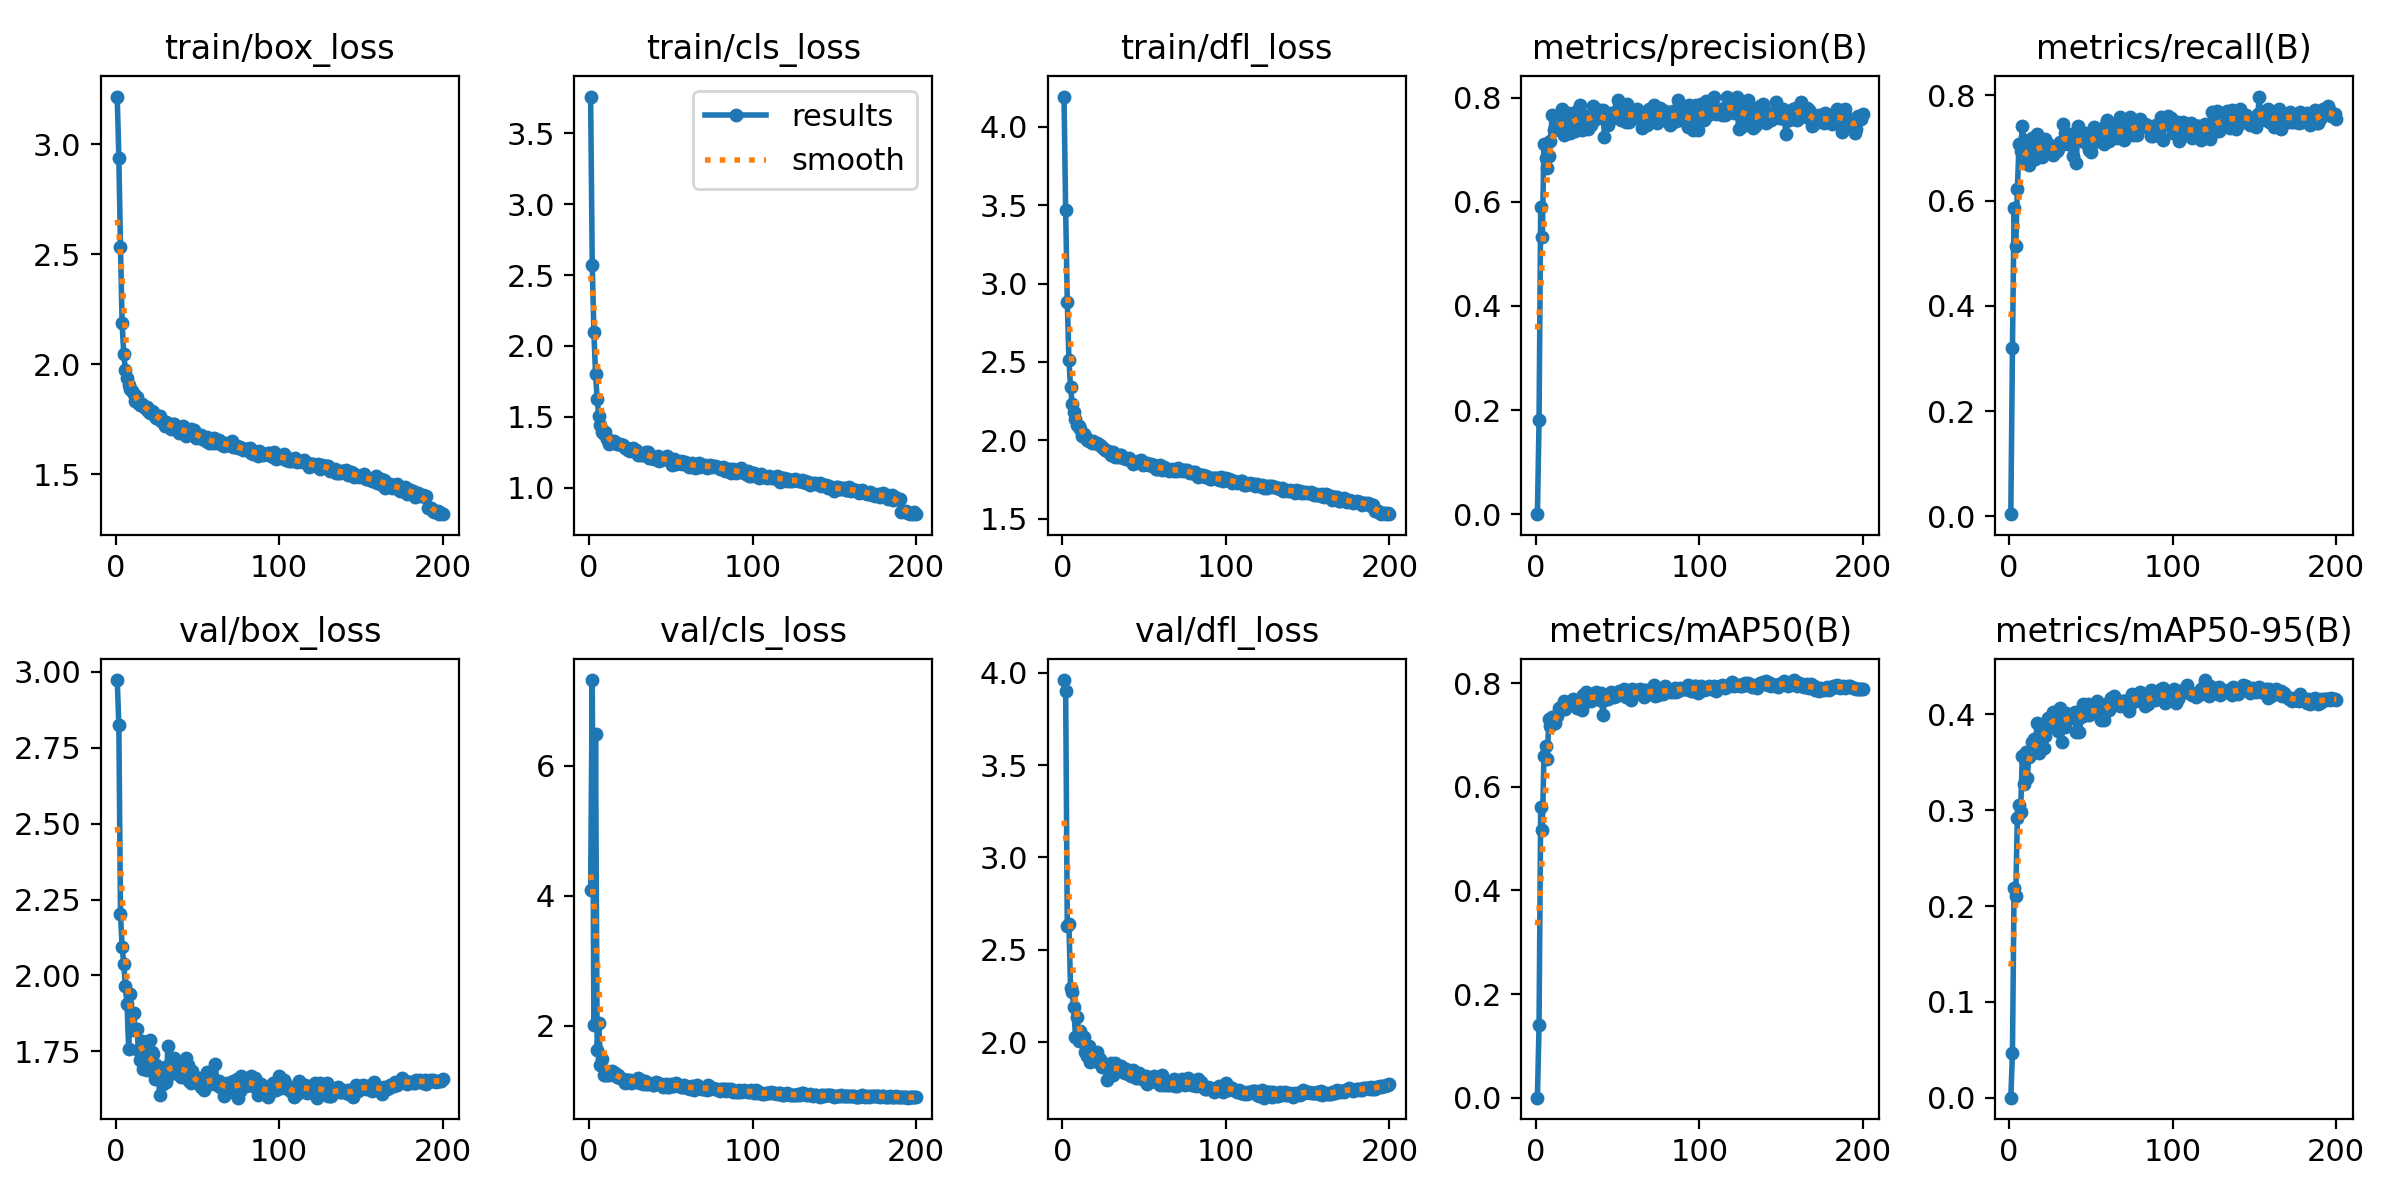

The data file committed next to this chart (first rows):
epoch, train/box_loss, train/cls_loss, train/dfl_loss, metrics/precision(B), metrics/recall(B), metrics/mAP50(B), metrics/mAP50-95(B), val/box_loss, val/cls_loss, val/dfl_loss, lr/pg0, lr/pg1, lr/pg2
1, 3.217, 3.759, 4.194, 0.00017, 0.00434, 0.00014, 5e-05, 2.973, 4.092, 3.961, 0.07023, 0.003308, 0.003308
2, 2.938, 2.572, 3.468, 0.1805, 0.3194, 0.1406, 0.04677, 2.824, 7.318, 3.902, 0.04019, 0.006608, 0.006608
3, 2.533, 2.099, 2.885, 0.591, 0.5853, 0.5601, 0.2194, 2.203, 2.013, 2.629, 0.01013, 0.009876, 0.009876
4, 2.187, 1.802, 2.515, 0.5333, 0.513, 0.5164, 0.2102, 2.094, 6.492, 2.641, 0.009851, 0.009851, 0.009851
5, 2.046, 1.625, 2.337, 0.7119, 0.6214, 0.6601, 0.2923, 2.039, 1.621, 2.295, 0.009802, 0.009802, 0.009802
6, 1.975, 1.504, 2.232, 0.6838, 0.7067, 0.6792, 0.3059, 1.964, 2.044, 2.269, 0.009753, 0.009753, 0.009753
7, 1.936, 1.445, 2.18, 0.6649, 0.6936, 0.6526, 0.298, 1.906, 1.39, 2.188, 0.009703, 0.009703, 0.009703
8, 1.907, 1.396, 2.133, 0.6879, 0.7421, 0.7312, 0.3563, 1.759, 1.492, 2.028, 0.009654, 0.009654, 0.009654
9, 1.887, 1.376, 2.098, 0.7171, 0.7143, 0.7173, 0.3272, 1.939, 1.238, 2.139, 0.009604, 0.009604, 0.009604
10, 1.877, 1.393, 2.09, 0.7669, 0.6705, 0.7355, 0.3605, 1.821, 1.246, 2.005, 0.009555, 0.009555, 0.009555
11, 1.864, 1.341, 2.073, 0.7389, 0.7038, 0.7238, 0.3334, 1.875, 1.244, 2.059, 0.009505, 0.009505, 0.009505
12, 1.834, 1.31, 2.03, 0.7416, 0.6679, 0.7223, 0.3553, 1.824, 1.242, 2.012, 0.009456, 0.009456, 0.009456
13, 1.85, 1.323, 2.039, 0.739, 0.6879, 0.7359, 0.3576, 1.824, 1.276, 2.028, 0.009406, 0.009406, 0.009406
14, 1.826, 1.33, 2.027, 0.7395, 0.7182, 0.751, 0.3714, 1.755, 1.311, 1.945, 0.009357, 0.009357, 0.009357
15, 1.815, 1.33, 2.003, 0.7667, 0.6879, 0.7478, 0.3739, 1.72, 1.264, 1.925, 0.009307, 0.009307, 0.009307
16, 1.821, 1.312, 1.996, 0.7782, 0.6796, 0.7558, 0.3604, 1.783, 1.269, 1.981, 0.009258, 0.009258, 0.009258
17, 1.811, 1.311, 1.993, 0.7276, 0.7258, 0.766, 0.3916, 1.692, 1.21, 1.895, 0.009208, 0.009208, 0.009208
18, 1.801, 1.308, 1.981, 0.7397, 0.6857, 0.7504, 0.3603, 1.768, 1.244, 1.933, 0.009158, 0.009158, 0.009158
19, 1.806, 1.309, 1.993, 0.7449, 0.7047, 0.7599, 0.38, 1.687, 1.2, 1.922, 0.009109, 0.009109, 0.009109
20, 1.789, 1.301, 1.98, 0.7702, 0.6835, 0.7618, 0.3763, 1.737, 1.185, 1.937, 0.009059, 0.009059, 0.009059
21, 1.781, 1.3, 1.981, 0.733, 0.7124, 0.762, 0.3651, 1.787, 1.177, 1.946, 0.00901, 0.00901, 0.00901
22, 1.787, 1.282, 1.973, 0.7447, 0.7168, 0.7588, 0.3773, 1.749, 1.126, 1.89, 0.00896, 0.00896, 0.00896
23, 1.783, 1.282, 1.966, 0.7708, 0.7095, 0.7688, 0.3863, 1.74, 1.167, 1.91, 0.008911, 0.008911, 0.008911
24, 1.767, 1.265, 1.956, 0.7354, 0.7067, 0.7607, 0.3958, 1.657, 1.169, 1.864, 0.008861, 0.008861, 0.008861
25, 1.755, 1.258, 1.95, 0.7558, 0.6933, 0.7528, 0.3885, 1.704, 1.162, 1.875, 0.008812, 0.008812, 0.008812
26, 1.765, 1.263, 1.937, 0.7769, 0.698, 0.7672, 0.3972, 1.68, 1.126, 1.863, 0.008762, 0.008762, 0.008762
27, 1.764, 1.277, 1.933, 0.785, 0.686, 0.7674, 0.4028, 1.606, 1.147, 1.796, 0.008713, 0.008713, 0.008713
28, 1.743, 1.269, 1.933, 0.7374, 0.6951, 0.7487, 0.3912, 1.658, 1.143, 1.861, 0.008663, 0.008663, 0.008663
29, 1.744, 1.269, 1.924, 0.7675, 0.6951, 0.7762, 0.401, 1.644, 1.149, 1.853, 0.008614, 0.008614, 0.008614
30, 1.722, 1.23, 1.905, 0.7631, 0.6982, 0.7671, 0.3832, 1.698, 1.192, 1.888, 0.008564, 0.008564, 0.008564
31, 1.737, 1.247, 1.925, 0.7633, 0.711, 0.7819, 0.4071, 1.649, 1.123, 1.824, 0.008515, 0.008515, 0.008515
32, 1.724, 1.233, 1.893, 0.7395, 0.7067, 0.7652, 0.3712, 1.767, 1.161, 1.885, 0.008466, 0.008466, 0.008466
33, 1.727, 1.229, 1.904, 0.7564, 0.7457, 0.7797, 0.3989, 1.676, 1.099, 1.843, 0.008416, 0.008416, 0.008416
34, 1.705, 1.241, 1.893, 0.7479, 0.7287, 0.7654, 0.3867, 1.703, 1.154, 1.868, 0.008367, 0.008367, 0.008367
35, 1.73, 1.253, 1.904, 0.7833, 0.7209, 0.7749, 0.4017, 1.679, 1.107, 1.867, 0.008317, 0.008317, 0.008317
36, 1.729, 1.251, 1.906, 0.7779, 0.7067, 0.7715, 0.3988, 1.728, 1.107, 1.868, 0.008268, 0.008268, 0.008268
37, 1.71, 1.206, 1.89, 0.7595, 0.7269, 0.7819, 0.3983, 1.694, 1.124, 1.839, 0.008218, 0.008218, 0.008218
38, 1.706, 1.208, 1.888, 0.7678, 0.7217, 0.7763, 0.3967, 1.674, 1.1, 1.832, 0.008169, 0.008169, 0.008169
39, 1.688, 1.208, 1.881, 0.7771, 0.685, 0.767, 0.3976, 1.71, 1.088, 1.857, 0.008119, 0.008119, 0.008119
40, 1.703, 1.203, 1.878, 0.7625, 0.7239, 0.7805, 0.4023, 1.667, 1.096, 1.826, 0.00807, 0.00807, 0.00807
41, 1.719, 1.213, 1.889, 0.7773, 0.6708, 0.7383, 0.3812, 1.685, 1.129, 1.838, 0.00802, 0.00802, 0.00802
42, 1.701, 1.221, 1.87, 0.7252, 0.7413, 0.767, 0.4013, 1.687, 1.117, 1.817, 0.007971, 0.007971, 0.007971
43, 1.674, 1.19, 1.847, 0.7693, 0.723, 0.776, 0.3816, 1.729, 1.103, 1.85, 0.007921, 0.007921, 0.007921
44, 1.69, 1.204, 1.858, 0.7467, 0.7153, 0.7687, 0.3972, 1.706, 1.109, 1.841, 0.007872, 0.007872, 0.007872
45, 1.684, 1.202, 1.86, 0.7606, 0.7153, 0.7738, 0.4114, 1.653, 1.064, 1.807, 0.007822, 0.007822, 0.007822
46, 1.708, 1.204, 1.867, 0.7698, 0.711, 0.783, 0.4061, 1.645, 1.089, 1.804, 0.007772, 0.007772, 0.007772
47, 1.689, 1.2, 1.863, 0.7601, 0.7281, 0.7777, 0.3991, 1.685, 1.097, 1.831, 0.007723, 0.007723, 0.007723
48, 1.704, 1.226, 1.872, 0.7668, 0.7082, 0.7738, 0.4113, 1.652, 1.064, 1.807, 0.007673, 0.007673, 0.007673
49, 1.663, 1.192, 1.842, 0.7648, 0.6953, 0.7747, 0.3989, 1.662, 1.062, 1.801, 0.007624, 0.007624, 0.007624
50, 1.678, 1.194, 1.849, 0.7959, 0.6922, 0.7779, 0.4022, 1.649, 1.101, 1.796, 0.007574, 0.007574, 0.007574
51, 1.677, 1.161, 1.848, 0.7841, 0.7095, 0.7841, 0.4031, 1.663, 1.067, 1.819, 0.007525, 0.007525, 0.007525
52, 1.681, 1.2, 1.852, 0.7563, 0.7399, 0.7805, 0.4079, 1.634, 1.072, 1.771, 0.007476, 0.007476, 0.007476
53, 1.66, 1.166, 1.844, 0.7704, 0.7225, 0.7788, 0.402, 1.647, 1.121, 1.799, 0.007426, 0.007426, 0.007426
54, 1.667, 1.19, 1.849, 0.7733, 0.7269, 0.7895, 0.4135, 1.623, 1.086, 1.787, 0.007377, 0.007377, 0.007377
55, 1.651, 1.173, 1.833, 0.7535, 0.7334, 0.774, 0.4, 1.636, 1.086, 1.793, 0.007327, 0.007327, 0.007327
56, 1.668, 1.191, 1.844, 0.7882, 0.7283, 0.7816, 0.3943, 1.681, 1.066, 1.819, 0.007278, 0.007278, 0.007278
57, 1.644, 1.168, 1.815, 0.7524, 0.7283, 0.7721, 0.4061, 1.641, 1.053, 1.782, 0.007228, 0.007228, 0.007228
58, 1.647, 1.182, 1.814, 0.7732, 0.7067, 0.7683, 0.3942, 1.661, 1.093, 1.794, 0.007178, 0.007178, 0.007178
59, 1.642, 1.183, 1.823, 0.7598, 0.7451, 0.7877, 0.4114, 1.644, 1.058, 1.802, 0.007129, 0.007129, 0.007129
60, 1.667, 1.171, 1.844, 0.767, 0.7529, 0.7851, 0.4088, 1.648, 1.038, 1.768, 0.007079, 0.007079, 0.007079
... 140 more rows
